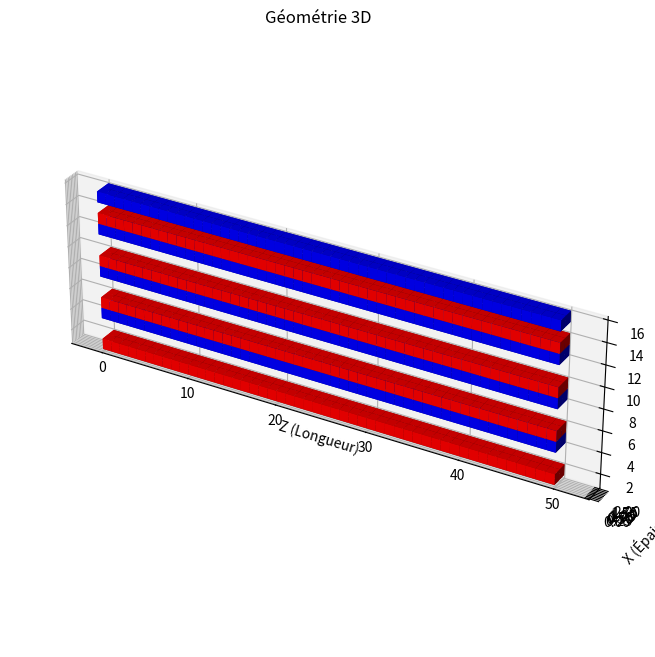
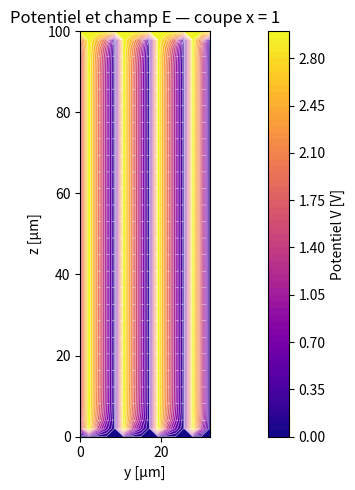

Python code for these plots, in order:
import numpy as np
import matplotlib.pyplot as plt

plt.style.use("fast")

# --------------- CONSTANTES ---------------- en µm
N_pairs = 4
Y_gap = 4
X_width = 2
L_finger = 100
m = 0.002
k = 2
epsilon_0 = 8.854e-12
res = 2
iters = 2000
V0 = 3
delta_d = 2

# ------------------- GÉOMÉTRIE -------------------------
centres = Y_gap / 2 + np.arange(2 * N_pairs) * Y_gap
Ly = centres[-1] + Y_gap / 2
ny = int(round(Ly / res))
nx = max(int(round(X_width / res)), 2)  # ✅ minimum 2 pour np.gradient
nz = int(round(L_finger / res))

vol_stator = np.zeros((nz, nx, ny), dtype=bool)
vol_rotor  = np.zeros((nz, nx, ny), dtype=bool)

slice_x = slice(0, nx)
z_0 = 0
z_e = nz

def modify_center(delta_d):
    vol_stator[:] = False  # ✅ reset avant remplissage
    vol_rotor[:]  = False
    for i, y_pos in enumerate(centres):
        if i % 2 == 0:
            y_idx = np.clip(int(round(y_pos / res)), 0, ny - 1)  # ✅ assigné avant usage
            vol_stator[z_0:z_e, slice_x, y_idx] = True
        else:
            y_idx = np.clip(int(round((y_pos + delta_d) / res)), 0, ny - 1)  # ✅
            vol_rotor[z_0:z_e, slice_x, y_idx] = True

def make_pot():
    potential = np.full((nz, nx, ny), V0 / 2.0)
    potential[vol_stator] = V0
    potential[vol_rotor]  = 0
    is_free = ~(vol_stator | vol_rotor)

    for i in range(iters):
        v_avg = (
            np.roll(potential,  1, axis=0)
            + np.roll(potential, -1, axis=0)
            + np.roll(potential,  1, axis=1)
            + np.roll(potential, -1, axis=1)
            + np.roll(potential,  1, axis=2)
            + np.roll(potential, -1, axis=2)
        ) / 6.0
        potential[is_free] = v_avg[is_free]
        potential[0,  :, :] = 0
        potential[-1, :, :] = V0
        if i % 100 == 0:
            print(f"{i}/{iters}")

    return potential  # ✅ hors de la boucle

def make_elec(potential):  # ✅ reçoit le potentiel déjà calculé
    z_axis_m = np.linspace(0, L_finger * 1e-6, nz)
    x_axis_m = np.linspace(0, X_width * 1e-6, nx)
    y_axis_m = np.linspace(0, Ly * 1e-6, ny)

    grad_z, grad_x, grad_y = np.gradient(potential, z_axis_m, x_axis_m, y_axis_m)
    Ex = -grad_x
    Ey = -grad_y
    Ez = -grad_z
    return Ex, Ey, Ez

def find_capa(E):
    Ex, Ey, Ez = E
    dA   = (res * 1e-6) ** 2
    free = ~vol_stator

    flux_pz = np.sum(Ez[1:,  :,  :] * dA * (vol_stator[:-1, :,  :] & free[1:,  :,  :]))
    flux_mz = np.sum(Ez[:-1, :,  :] * dA * (vol_stator[1:,  :,  :] & free[:-1, :,  :]))
    flux_px = np.sum(Ex[:,  1:,  :] * dA * (vol_stator[:,  :-1, :] & free[:,  1:,  :]))
    flux_mx = np.sum(Ex[:, :-1,  :] * dA * (vol_stator[:,  1:,  :] & free[:,  :-1, :]))
    flux_py = np.sum(Ey[:,  :,  1:] * dA * (vol_stator[:, :, :-1] & free[:,  :,  1:]))
    flux_my = np.sum(Ey[:,  :, :-1] * dA * (vol_stator[:, :,  1:] & free[:,  :, :-1]))

    flux_vec = np.array([flux_pz, flux_mz, flux_px, flux_mx, flux_py, flux_my])
    signs    = np.array([1, -1, 1, -1, 1, -1])
    flux_dot = np.dot(signs, flux_vec)

    Q = epsilon_0 * flux_dot
    C = abs(Q) / V0
    print(f"Flux = {flux_dot:.4e} V·m | Q = {Q:.4e} C | C = {C:.4e} F")
    return C

def display():
    modify_center(delta_d)          # ✅ appelée en premier

    potential = make_pot()          # ✅ un seul appel
    Ex, Ey, Ez = make_elec(potential)  # ✅ on passe le potentiel
    C = find_capa((Ex, Ey, Ez))

    # --- 3D ---
    fig = plt.figure(figsize=(10, 8))
    ax = fig.add_subplot(111, projection="3d")
    voxels = vol_stator | vol_rotor
    colors = np.empty(voxels.shape, dtype=object)
    colors[vol_stator] = "red"
    colors[vol_rotor]  = "blue"
    ax.voxels(voxels, facecolors=colors, edgecolor=None, linewidth=0, alpha=1)  # ✅ hors du for
    ax.set_title("Géométrie 3D")
    ax.set_xlabel("Z (Longueur)")
    ax.set_ylabel("X (Épaisseur)")
    ax.set_zlabel("Y (Déploiement)")
    ax.set_box_aspect([nz, nx, ny])

    # --- Coupe 2D potentiel + champ ---
    x_slice = nx // 2
    V_2d  = potential[:, x_slice, :]
    Ey_2d = Ey[:, x_slice, :]
    Ez_2d = Ez[:, x_slice, :]

    y_axis = np.linspace(0, Ly, ny)
    z_axis = np.linspace(0, L_finger, nz)
    Y, Z   = np.meshgrid(y_axis, z_axis)

    fig, ax = plt.subplots(figsize=(12, 5))
    im = ax.contourf(Y, Z, V_2d, levels=60, cmap="plasma")
    plt.colorbar(im, ax=ax, label="Potentiel V [V]")
    ax.contour(Y, Z, V_2d, levels=15, colors="white", linewidths=0.5, alpha=0.6)

    step_y = max(1, ny // 20)
    step_z = max(1, nz // 20)
    ax.quiver(
        Y[::step_z, ::step_y], Z[::step_z, ::step_y],
        Ey_2d[::step_z, ::step_y], Ez_2d[::step_z, ::step_y],
        color="white", alpha=0.8, scale=None, width=0.003,
    )
    ax.set_xlabel("y [µm]")
    ax.set_ylabel("z [µm]")
    ax.set_title(f"Potentiel et champ E — coupe x = {x_slice}")
    ax.set_aspect("equal", adjustable="box")
    plt.tight_layout()
    plt.show()

if __name__ == "__main__":
    display()
